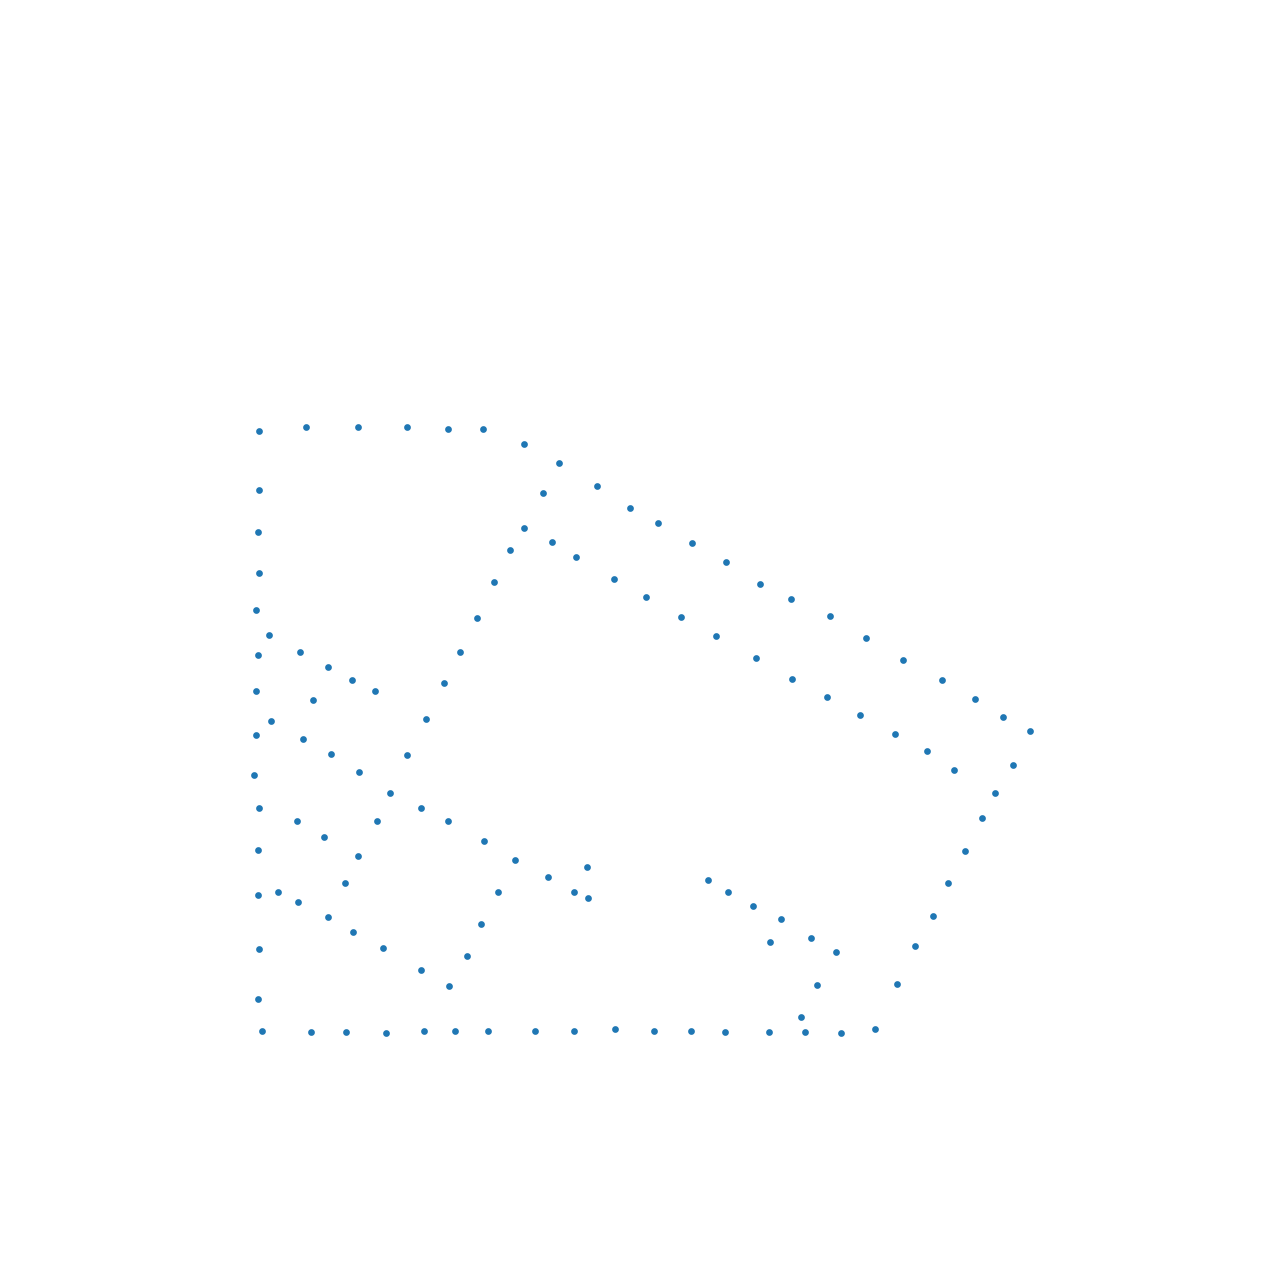

The data file committed next to this chart (first rows):
lon, lat
41.38, 985.9
41.38, 906.5
40.03, 851.2
41.38, 797.3
37.34, 747.5
40.03, 688.2
37.34, 639.7
37.34, 581.8
34.65, 527.9
41.38, 484.8
40.03, 428.2
40.03, 369
41.38, 297.6
40.03, 231.6
45.42, 188.4
114.1, 187.1
162.6, 187.1
217.9, 185.8
270.4, 188.4
305.4, 247.7
266.3, 269.3
213.8, 298.9
172.1, 320.5
137, 339.3
95.27, 359.5
68.32, 373
161.3, 385.1
178.8, 421.5
131.6, 445.7
93.92, 467.3
205.7, 467.3
223.2, 505
266.3, 484.8
304.1, 467.3
353.9, 440.4
397, 416.1
372.8, 373
349.9, 329.9
329.7, 288.1
442.8, 393.2
479.2, 373
496.7, 406.7
498.1, 364.9
180.1, 532
141.1, 556.2
103.3, 576.4
58.89, 600.7
116.8, 627.6
137, 672.1
97.96, 692.3
54.85, 713.8
170.7, 654.5
203, 639.7
247.5, 554.9
273.1, 603.4
298.7, 650.5
320.2, 692.3
344.5, 736.7
367.4, 785.2
409.1, 856.6
... 65 more rows
